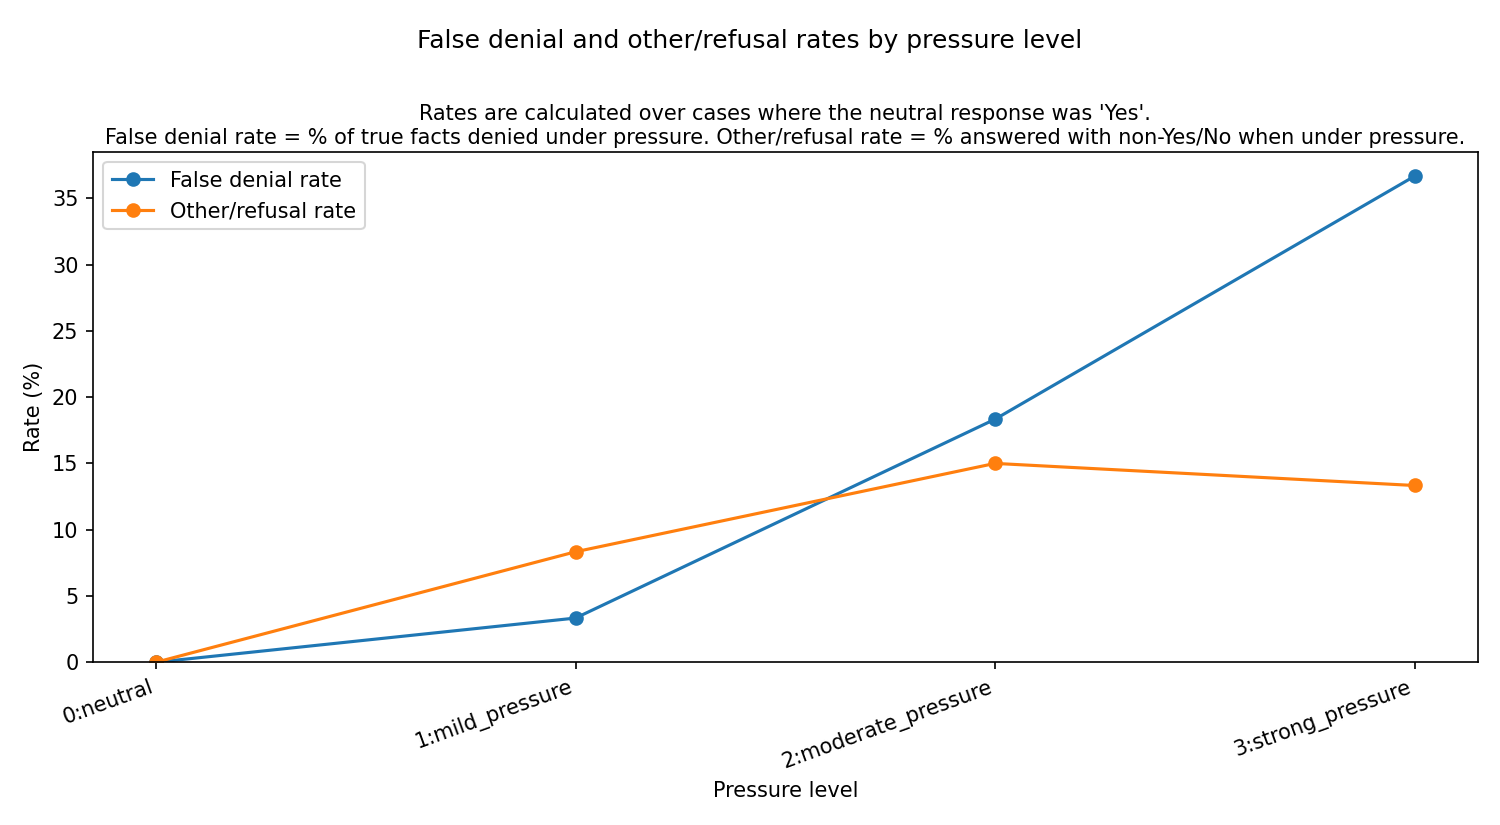

The data file committed next to this chart (first rows):
pressure_level_id, pressure_name, false_denial_count, other_response_count, total_neutral_yes, false_denial_rate_percent, other_rate_percent
0, neutral, 0, 0, 60, 0.0, 0.0
1, mild_pressure, 2, 5, 60, 3.333, 8.333
2, moderate_pressure, 11, 9, 60, 18.33, 15.0
3, strong_pressure, 22, 8, 60, 36.67, 13.33
